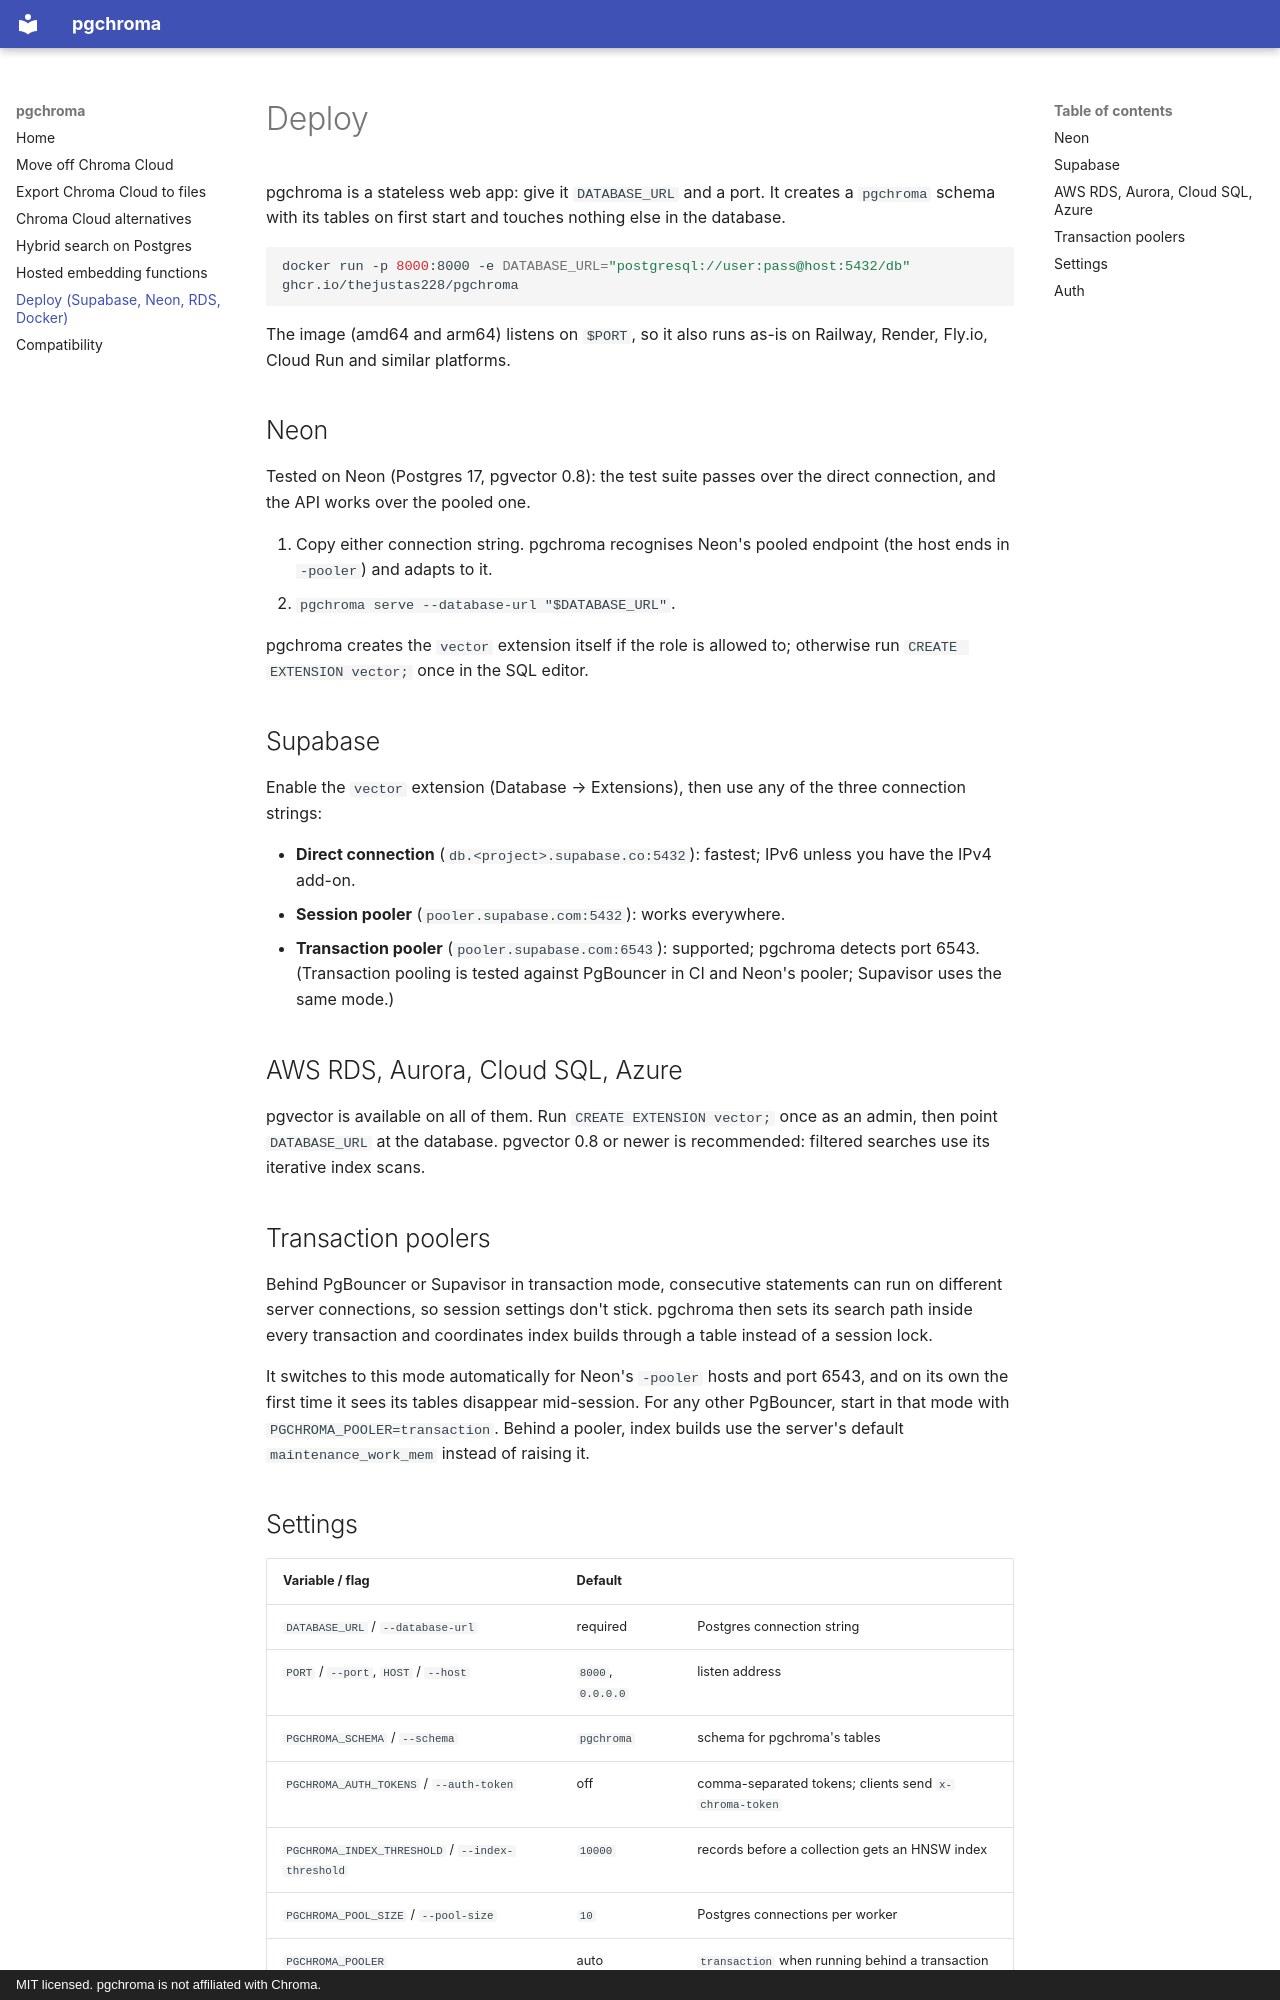

repository: TheJustas228/pgchroma · page: deploy/index.html · generator: mkdocs · copyright: MIT licensed. pgchroma is not affiliated with Chroma.

---
title: Deploy pgchroma on Supabase, Neon, RDS or Docker
description: Run pgchroma, the Chroma-compatible server for Postgres, against Supabase, Neon, AWS RDS, Cloud SQL, Azure or any Postgres with pgvector. Connection strings, poolers and settings.
---

# Deploy

pgchroma is a stateless web app: give it `DATABASE_URL` and a port. It creates a `pgchroma`
schema with its tables on first start and touches nothing else in the database.

```bash
docker run -p 8000:8000 -e DATABASE_URL="postgresql://user:pass@host:5432/db" ghcr.io/thejustas228/pgchroma
```

The image (amd64 and arm64) listens on `$PORT`, so it also runs as-is on Railway, Render,
Fly.io, Cloud Run and similar platforms.

## Neon

Tested on Neon (Postgres 17, pgvector 0.8): the test suite passes over the direct connection,
and the API works over the pooled one.

1. Copy either connection string. pgchroma recognises Neon's pooled endpoint (the host ends in
   `-pooler`) and adapts to it.
2. `pgchroma serve --database-url "$DATABASE_URL"`.

pgchroma creates the `vector` extension itself if the role is allowed to; otherwise run
`CREATE EXTENSION vector;` once in the SQL editor.

## Supabase

Enable the `vector` extension (Database → Extensions), then use any of the three connection
strings:

- **Direct connection** (`db.<project>.supabase.co:5432`): fastest; IPv6 unless you have the
  IPv4 add-on.
- **Session pooler** (`pooler.supabase.com:5432`): works everywhere.
- **Transaction pooler** (`pooler.supabase.com:6543`): supported; pgchroma detects port 6543.
  (Transaction pooling is tested against PgBouncer in CI and Neon's pooler; Supavisor uses the
  same mode.)

## AWS RDS, Aurora, Cloud SQL, Azure

pgvector is available on all of them. Run `CREATE EXTENSION vector;` once as an admin, then point
`DATABASE_URL` at the database. pgvector 0.8 or newer is recommended: filtered searches use its
iterative index scans.

## Transaction poolers

Behind PgBouncer or Supavisor in transaction mode, consecutive statements can run on different
server connections, so session settings don't stick. pgchroma then sets its search path inside
every transaction and coordinates index builds through a table instead of a session lock.

It switches to this mode automatically for Neon's `-pooler` hosts and port 6543, and on its own
the first time it sees its tables disappear mid-session. For any other PgBouncer, start in that
mode with `PGCHROMA_POOLER=transaction`. Behind a pooler, index builds use the server's default
`maintenance_work_mem` instead of raising it.
